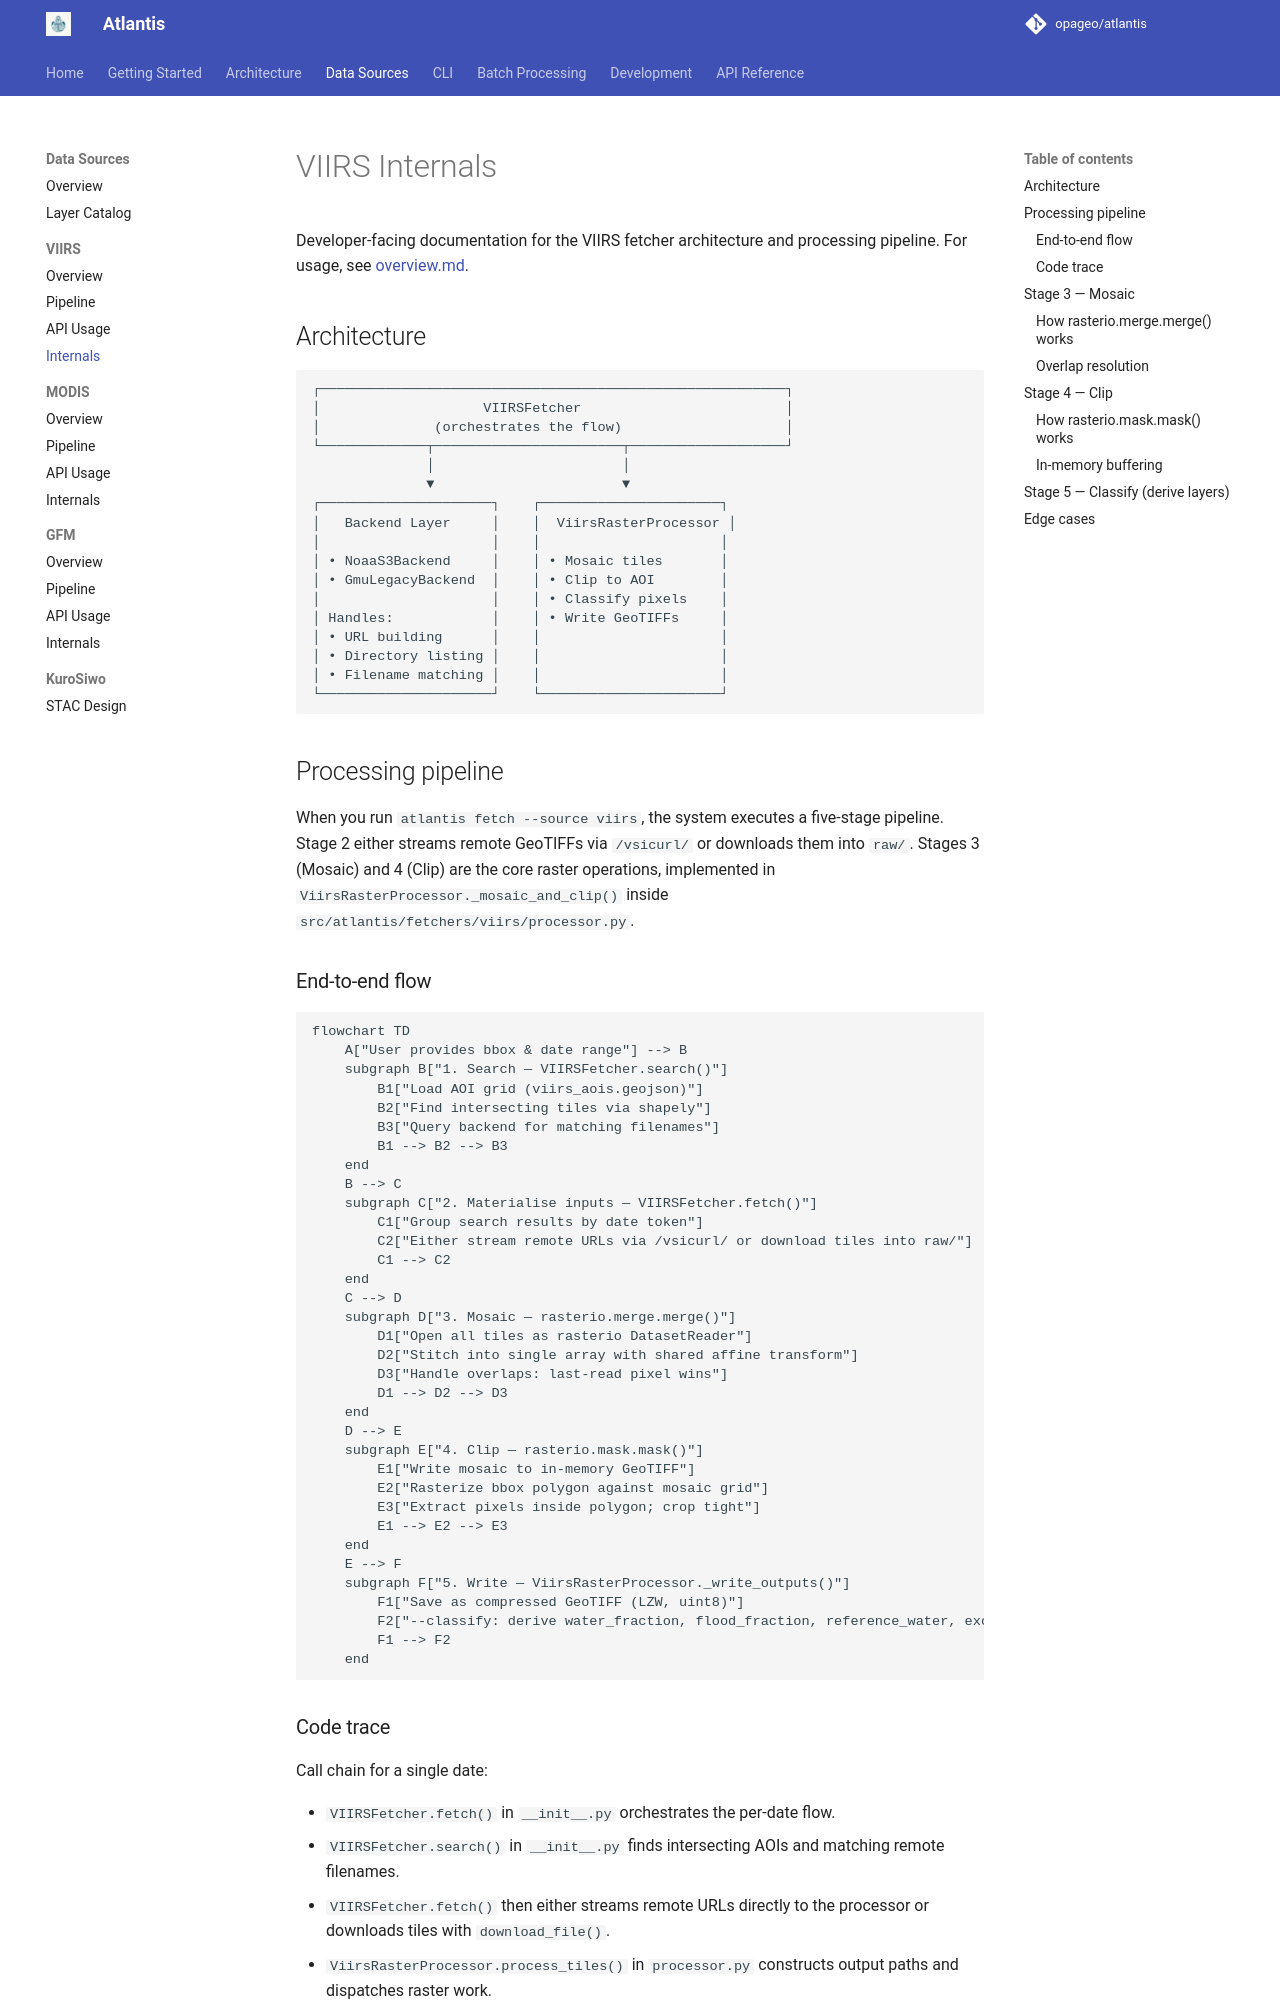

repository: opageo/atlantis · page: viirs/internals/index.html · generator: mkdocs

# VIIRS Internals

Developer-facing documentation for the VIIRS fetcher architecture and processing pipeline. For usage, see [overview.md](overview.md).

## Architecture

```
┌─────────────────────────────────────────────────────────┐
│                    VIIRSFetcher                         │
│              (orchestrates the flow)                    │
└─────────────┬───────────────────────┬───────────────────┘
              │                       │
              ▼                       ▼
┌─────────────────────┐    ┌──────────────────────┐
│   Backend Layer     │    │  ViirsRasterProcessor │
│                     │    │                      │
│ • NoaaS3Backend     │    │ • Mosaic tiles       │
│ • GmuLegacyBackend  │    │ • Clip to AOI        │
│                     │    │ • Classify pixels    │
│ Handles:            │    │ • Write GeoTIFFs     │
│ • URL building      │    │                      │
│ • Directory listing │    │                      │
│ • Filename matching │    │                      │
└─────────────────────┘    └──────────────────────┘
```

## Processing pipeline

When you run `atlantis fetch --source viirs`, the system executes a five-stage pipeline.
Stage 2 either streams remote GeoTIFFs via `/vsicurl/` or downloads them into `raw/`.
Stages 3 (Mosaic) and 4 (Clip) are the core raster operations, implemented in
`ViirsRasterProcessor._mosaic_and_clip()` inside `src/atlantis/fetchers/viirs/processor.py`.

### End-to-end flow

```mermaid
flowchart TD
    A["User provides bbox & date range"] --> B
    subgraph B["1. Search — VIIRSFetcher.search()"]
        B1["Load AOI grid (viirs_aois.geojson)"]
        B2["Find intersecting tiles via shapely"]
        B3["Query backend for matching filenames"]
        B1 --> B2 --> B3
    end
    B --> C
    subgraph C["2. Materialise inputs — VIIRSFetcher.fetch()"]
        C1["Group search results by date token"]
        C2["Either stream remote URLs via /vsicurl/ or download tiles into raw/"]
        C1 --> C2
    end
    C --> D
    subgraph D["3. Mosaic — rasterio.merge.merge()"]
        D1["Open all tiles as rasterio DatasetReader"]
        D2["Stitch into single array with shared affine transform"]
        D3["Handle overlaps: last-read pixel wins"]
        D1 --> D2 --> D3
    end
    D --> E
    subgraph E["4. Clip — rasterio.mask.mask()"]
        E1["Write mosaic to in-memory GeoTIFF"]
        E2["Rasterize bbox polygon against mosaic grid"]
        E3["Extract pixels inside polygon; crop tight"]
        E1 --> E2 --> E3
    end
    E --> F
    subgraph F["5. Write — ViirsRasterProcessor._write_outputs()"]
        F1["Save as compressed GeoTIFF (LZW, uint8)"]
        F2["--classify: derive water_fraction, flood_fraction, reference_water, exclusion_mask, cloud_mask, snow_ice, shadow; else write native raw"]
        F1 --> F2
    end
```

### Code trace

Call chain for a single date:

- `VIIRSFetcher.fetch()` in `__init__.py` orchestrates the per-date flow.
- `VIIRSFetcher.search()` in `__init__.py` finds intersecting AOIs and matching remote filenames.
- `VIIRSFetcher.fetch()` then either streams remote URLs directly to the processor or downloads tiles with `download_file()`.
- `ViirsRasterProcessor.process_tiles()` in `processor.py` constructs output paths and dispatches raster work.
- `ViirsRasterProcessor._mosaic_and_clip()` in `processor.py` runs `rasterio.merge.merge()` followed by `rasterio.mask.mask()`.
- `ViirsRasterProcessor._classify_pixels()` in `processor.py` derives the layers when classification is enabled. The per-layer maths is defined declaratively in `src/atlantis/fetchers/viirs/derived.py` and registered on the VIIRS layer registry (`viirs/layers.py`); the processor iterates that registry rather than hard-coding names. The core derived layers (`water_fraction`, `flood_fraction`, `reference_water`, `exclusion_mask`) land on named `ProcessedTile` fields; the extra masks (`cloud_mask`, `snow_ice`, `shadow`) flow through `ProcessedTile.extra_layers`.
